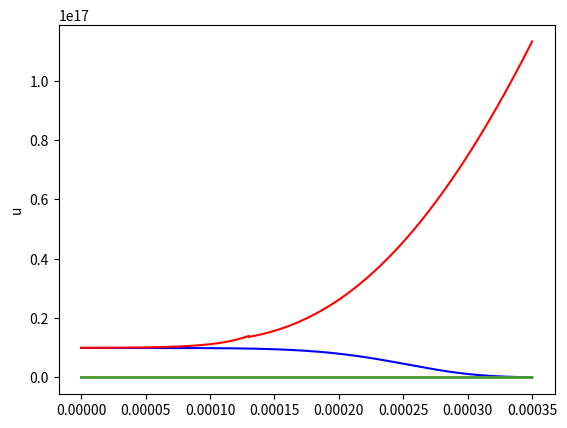

Python code for this plot:
import math as m
import matplotlib.pyplot as plt
import numpy as np

"""
four order Runge-Kutta method for solution equation
dy/dx=f(x, y)

Poisson equation with Maxwell-Boltzmann electrons and ion concentration from fluid model
for dn/dt = 0 and du/dt = 0

dKsi/dx=F(x, Ksi)

"""
def RKPois(dx, Nx, Ksi, Npl, n0, Ti, Te, V0):

    e = 1.6E-19
    eps0 = 8.85E-12
    kTe = Te * 1.6E-19  # J

    """
    dKsi/dx=F(x, Ksi)
    F = -(C+A*exp(Ksi)+B*(4/3-2Te/(3Ti)*Ksi)^3/2)^1/2
    
    C=((Ksi[Npl-1]-Ksi[Npl-2])/dx)^2-2*e*e*n0/eps0/kTe*m.exp(e*V0/kTe)*m.exp(Ksi[Npl-1])-2*e*e*n0/eps0/kTe*Ti/Te*(4/3-2*Te/3/Ti*Ksi[Npl-1])^1.5
    A=2*e*e*n0/eps0/kTe*m.exp(e*V0/kTe)
    B=2*e*e*n0/eps0/kTe*Ti/Te
    Ksi(a)=Ksi[Npl-1]
    
    Four order Runge-Kutta method
    f1=F(x[n], Ksi[n])
    f2=F(x[n]+dx/2, Ksi[n]+dx/2*f1)
    f3=F(x[n]+dx/2, Ksi[n]+dx/2*f2)
    f4=F(x[n]+dx, Ksi[n]+dx*f3)
    
    Ksi[n+1]=Ksi[n]+dx/6*(f1+2*f2+2*f3+f4)
    
    """

    #dx = x[Npl - 1]-x[Npl - 2]
    #Nx = len[Ksi]

    C = m.pow((Ksi[Npl - 1] - Ksi[Npl - 2]) / dx, 2) - 2 * e*e * n0 / eps0 / kTe * m.exp(e * V0 / kTe) * m.exp(
        Ksi[Npl - 1]) - 2 * e*e * n0 / eps0 / kTe * Ti / Te * m.pow((4 / 3 - 2 * Te / 3 / Ti * Ksi[Npl - 1]), 1.5)
    A = 2 * e*e * n0 / eps0 / kTe * m.exp(e * V0 / kTe)
    B = 2 * e*e * n0 / eps0 / kTe * Ti / Te


    for i in range(Npl-1, Nx-1):
        f1=-m.pow((C+A*m.exp(Ksi[i])+B*m.pow((4/3-2*Te/(3*Ti)*Ksi[i]), 1.5)), 0.5)
        f2=-m.pow((C+A*m.exp(Ksi[i]+dx/2*f1)+B*m.pow((4/3-2*Te/(3*Ti)*(Ksi[i]+dx/2*f1)), 1.5)), 0.5)
        f3 = -m.pow((C + A * m.exp(Ksi[i] + dx / 2 * f2) + B * m.pow(
            (4 / 3 - 2 * Te / (3 * Ti) * (Ksi[i] + dx / 2 * f2)), 1.5)), 0.5)
        f4=-m.pow((C+A*m.exp(Ksi[i]+dx*f3)+B*m.pow((4/3-2*Te/(3*Ti)*(Ksi[i]+dx*f3)), 1.5)), 0.5)
        Ksi[i+1] = Ksi[i]+dx/6*(f1+2*f2+2*f3+f4)



    return Ksi

def main():

    # initialisation of parameters
    boxsize = 3.5E-4  # m
    dt = 0.1  # ns
    Nx = 100000
    tEnd = 50  # ns

    me = 9.11E-31  # kg
    mi = 6.68E-26  # kg
    e = 1.6E-19
    eps0 = 8.85E-12

    #plasma parameters
    Te = 2.3  # eV
    Ti = 0.06  # eV
    n0 = 1E16  # m-3
    Vdc = -18
    C = 1.4E-16
    C /= 1.6E-19

    # stitching parameters
    a = 1.3E-4  # m
    P = 1.4  #  P = ni(a)/n0

    kTi = Ti * 1.6E-19  # J
    kTe = Te * 1.6E-19  # J
    V0 = kTe / e * (1 - P) / (m.cosh(m.sqrt(e * e * n0 / 2 / eps0 / kTi) * a) - 1)


    Nt = int(tEnd / dt)
    dx = boxsize / Nx

    x = [k*dx for k in range(0, Nx)]
    V = [0 for k in range(0, Nx)]
    ni = [0 for k in range(0, Nx)]
    ne = [0 for k in range(0, Nx)]
    ui = [0 for k in range(0, Nx)]

    Vpl = [0 for k in range(0, Nx)]
    Nipl = [0 for k in range(0, Nx)]
    Nepl = [0 for k in range(0, Nx)]
    uipl = [0 for k in range(0, Nx)]
    Epl = [0 for k in range(0, Nx)]
    dKsidxpl = [0 for k in range(0, Nx)]

    #V0 = [0 for k in range(0, Nx)]

    Npl = int(a/dx)

    for i in range(0, Npl):
        #V0[i] = kTe / e * (1 - 1.4) / (m.cosh(m.sqrt(e * e * n0 / 2 / eps0 / kTi) * (x[i]+dx)) - 1)
        Vpl[i] = V0*(1+2*Ti/Te*(m.cosh(m.sqrt(e*e*n0/2/eps0/kTi)*x[i])-1))
        Nipl[i] = n0 - n0*e*V0/kTe*(m.cosh(m.sqrt(e*e*n0/2/eps0/kTi)*x[i])-1)
        uipl[i] = n0 * m.sqrt(kTi/mi) / Nipl[i]
        Nepl[i] = n0 * m.exp(e*Vpl[i]/kTe)
        dKsidxpl[i] = 2*Ti/Te*e*V0/kTe*m.sqrt(e*e*n0/2/eps0/kTi)*m.sinh(m.sqrt(e*e*n0/2/eps0/kTi)*x[i])
        Epl[i] = -kTe/e*dKsidxpl[i]


    print(m.sqrt(eps0*kTe/e*e*n0))
    print(V0)


    Ksi = [0 for k in range(0, Nx)]
    #Ne = [0 for k in range(0, Nx)]
    Ni = [0 for k in range(0, Nx)]
    #Ve = [0 for k in range(0, Nx)]
    #Vi = [0 for k in range(0, Nx)]
    Vrf = 0

    for i in range(0, Npl):
        Ksi[i] = e*(Vpl[i]-V0)/kTe
        Ni[i] = Nipl[i]/n0

    """
    plt.plot(x, dKsidxpl)
    plt.ylabel('dKsi/dx')
    plt.show()
    """

    Ksi = RKPois(dx, Nx, Ksi, Npl, n0, Ti, Te, V0)

    for i in range(Npl, Nx):
        Ni[i]=m.sqrt(4/3-2*Te/3/Ti*Ksi[i])

    # return to V, n
    for i in range(0, Nx):
        V[i] = kTe/e*Ksi[i]+V0
        ni[i] = n0 * Ni[i]
        ui[i] = n0*m.sqrt(kTi/mi)/ni[i]
        ne[i] = n0*m.exp(e*V[i]/kTe)


    """
    plt.plot(x, Ksi)
    plt.ylabel('Ksi')
    plt.show()

    plt.plot(x, Ni)
    plt.ylabel('N')
    plt.show()
    """

    plt.plot(x, ne, 'b')
    plt.plot(x, ni, 'r')
    plt.ylabel('N')
    plt.show()

    plt.plot(x, V)
    plt.ylabel('V')
    plt.show()

    plt.plot(x, Epl)
    plt.ylabel('E')
    plt.show()

    plt.plot(x, ui)
    plt.ylabel('u')
    plt.show()


    return 0

if __name__ == "__main__":
        main()